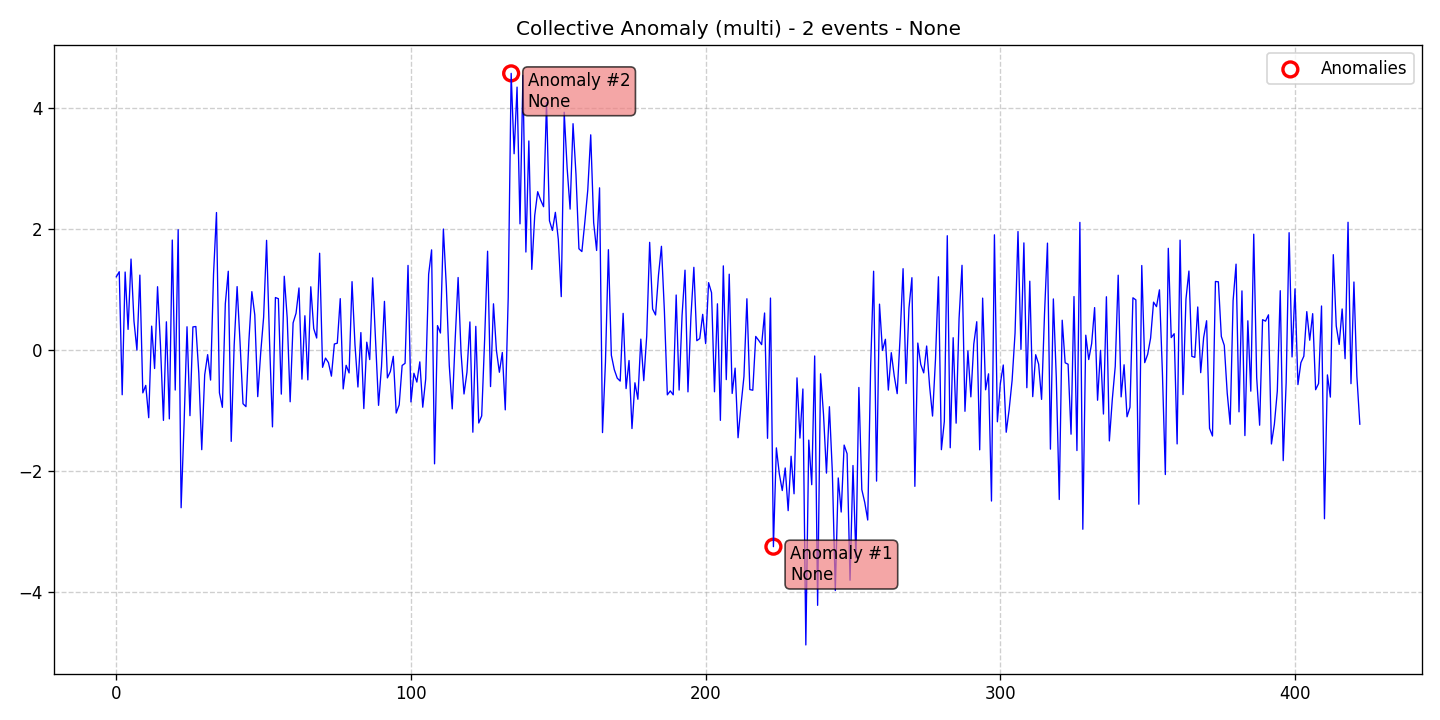

Source data for this figure (header and first rows):
data, stationary, det_lin_up, det_lin_down, det_quad, det_cubic, det_exp, det_damped, stoc_trend, volatility, single_seas, multiple_seas, point_anom_single, point_anom_multi, collect_anom, context_anom, mean_shift, var_shift, trend_shift, date, is_break, is_anomaly, is_multi, location_beginning
1.21, 0, 0, 0, 0, 0, 0, 0, 0, 0, 0, 0, 0, 0, 1, 0, 0, 0, 0, 2020-01-01, 0, 0, 1, 0
1.295, 0, 0, 0, 0, 0, 0, 0, 0, 0, 0, 0, 0, 0, 1, 0, 0, 0, 0, 2020-01-02, 0, 0, 1, 0
-0.7413, 0, 0, 0, 0, 0, 0, 0, 0, 0, 0, 0, 0, 0, 1, 0, 0, 0, 0, 2020-01-03, 0, 0, 1, 0
1.289, 0, 0, 0, 0, 0, 0, 0, 0, 0, 0, 0, 0, 0, 1, 0, 0, 0, 0, 2020-01-04, 0, 0, 1, 0
0.3401, 0, 0, 0, 0, 0, 0, 0, 0, 0, 0, 0, 0, 0, 1, 0, 0, 0, 0, 2020-01-05, 0, 0, 1, 0
1.504, 0, 0, 0, 0, 0, 0, 0, 0, 0, 0, 0, 0, 0, 1, 0, 0, 0, 0, 2020-01-06, 0, 0, 1, 0
0.4773, 0, 0, 0, 0, 0, 0, 0, 0, 0, 0, 0, 0, 0, 1, 0, 0, 0, 0, 2020-01-07, 0, 0, 1, 0
-0.002489, 0, 0, 0, 0, 0, 0, 0, 0, 0, 0, 0, 0, 0, 1, 0, 0, 0, 0, 2020-01-08, 0, 0, 1, 0
1.239, 0, 0, 0, 0, 0, 0, 0, 0, 0, 0, 0, 0, 0, 1, 0, 0, 0, 0, 2020-01-09, 0, 0, 1, 0
-0.71, 0, 0, 0, 0, 0, 0, 0, 0, 0, 0, 0, 0, 0, 1, 0, 0, 0, 0, 2020-01-10, 0, 0, 1, 0
-0.5866, 0, 0, 0, 0, 0, 0, 0, 0, 0, 0, 0, 0, 0, 1, 0, 0, 0, 0, 2020-01-11, 0, 0, 1, 0
-1.121, 0, 0, 0, 0, 0, 0, 0, 0, 0, 0, 0, 0, 0, 1, 0, 0, 0, 0, 2020-01-12, 0, 0, 1, 0
0.3943, 0, 0, 0, 0, 0, 0, 0, 0, 0, 0, 0, 0, 0, 1, 0, 0, 0, 0, 2020-01-13, 0, 0, 1, 0
-0.307, 0, 0, 0, 0, 0, 0, 0, 0, 0, 0, 0, 0, 0, 1, 0, 0, 0, 0, 2020-01-14, 0, 0, 1, 0
1.046, 0, 0, 0, 0, 0, 0, 0, 0, 0, 0, 0, 0, 0, 1, 0, 0, 0, 0, 2020-01-15, 0, 0, 1, 0
0.0655, 0, 0, 0, 0, 0, 0, 0, 0, 0, 0, 0, 0, 0, 1, 0, 0, 0, 0, 2020-01-16, 0, 0, 1, 0
-1.166, 0, 0, 0, 0, 0, 0, 0, 0, 0, 0, 0, 0, 0, 1, 0, 0, 0, 0, 2020-01-17, 0, 0, 1, 0
0.4658, 0, 0, 0, 0, 0, 0, 0, 0, 0, 0, 0, 0, 0, 1, 0, 0, 0, 0, 2020-01-18, 0, 0, 1, 0
-1.141, 0, 0, 0, 0, 0, 0, 0, 0, 0, 0, 0, 0, 0, 1, 0, 0, 0, 0, 2020-01-19, 0, 0, 1, 0
1.819, 0, 0, 0, 0, 0, 0, 0, 0, 0, 0, 0, 0, 0, 1, 0, 0, 0, 0, 2020-01-20, 0, 0, 1, 0
-0.6634, 0, 0, 0, 0, 0, 0, 0, 0, 0, 0, 0, 0, 0, 1, 0, 0, 0, 0, 2020-01-21, 0, 0, 1, 0
1.99, 0, 0, 0, 0, 0, 0, 0, 0, 0, 0, 0, 0, 0, 1, 0, 0, 0, 0, 2020-01-22, 0, 0, 1, 0
-2.611, 0, 0, 0, 0, 0, 0, 0, 0, 0, 0, 0, 0, 0, 1, 0, 0, 0, 0, 2020-01-23, 0, 0, 1, 0
-1.223, 0, 0, 0, 0, 0, 0, 0, 0, 0, 0, 0, 0, 0, 1, 0, 0, 0, 0, 2020-01-24, 0, 0, 1, 0
0.3838, 0, 0, 0, 0, 0, 0, 0, 0, 0, 0, 0, 0, 0, 1, 0, 0, 0, 0, 2020-01-25, 0, 0, 1, 0
-1.087, 0, 0, 0, 0, 0, 0, 0, 0, 0, 0, 0, 0, 0, 1, 0, 0, 0, 0, 2020-01-26, 0, 0, 1, 0
0.3815, 0, 0, 0, 0, 0, 0, 0, 0, 0, 0, 0, 0, 0, 1, 0, 0, 0, 0, 2020-01-27, 0, 0, 1, 0
0.3877, 0, 0, 0, 0, 0, 0, 0, 0, 0, 0, 0, 0, 0, 1, 0, 0, 0, 0, 2020-01-28, 0, 0, 1, 0
-0.3849, 0, 0, 0, 0, 0, 0, 0, 0, 0, 0, 0, 0, 0, 1, 0, 0, 0, 0, 2020-01-29, 0, 0, 1, 0
-1.65, 0, 0, 0, 0, 0, 0, 0, 0, 0, 0, 0, 0, 0, 1, 0, 0, 0, 0, 2020-01-30, 0, 0, 1, 0
-0.4122, 0, 0, 0, 0, 0, 0, 0, 0, 0, 0, 0, 0, 0, 1, 0, 0, 0, 0, 2020-01-31, 0, 0, 1, 0
-0.07753, 0, 0, 0, 0, 0, 0, 0, 0, 0, 0, 0, 0, 0, 1, 0, 0, 0, 0, 2020-02-01, 0, 0, 1, 0
-0.4986, 0, 0, 0, 0, 0, 0, 0, 0, 0, 0, 0, 0, 0, 1, 0, 0, 0, 0, 2020-02-02, 0, 0, 1, 0
1.253, 0, 0, 0, 0, 0, 0, 0, 0, 0, 0, 0, 0, 0, 1, 0, 0, 0, 0, 2020-02-03, 0, 0, 1, 0
2.274, 0, 0, 0, 0, 0, 0, 0, 0, 0, 0, 0, 0, 0, 1, 0, 0, 0, 0, 2020-02-04, 0, 0, 1, 0
-0.7094, 0, 0, 0, 0, 0, 0, 0, 0, 0, 0, 0, 0, 0, 1, 0, 0, 0, 0, 2020-02-05, 0, 0, 1, 0
-0.9493, 0, 0, 0, 0, 0, 0, 0, 0, 0, 0, 0, 0, 0, 1, 0, 0, 0, 0, 2020-02-06, 0, 0, 1, 0
0.7657, 0, 0, 0, 0, 0, 0, 0, 0, 0, 0, 0, 0, 0, 1, 0, 0, 0, 0, 2020-02-07, 0, 0, 1, 0
1.302, 0, 0, 0, 0, 0, 0, 0, 0, 0, 0, 0, 0, 0, 1, 0, 0, 0, 0, 2020-02-08, 0, 0, 1, 0
-1.513, 0, 0, 0, 0, 0, 0, 0, 0, 0, 0, 0, 0, 0, 1, 0, 0, 0, 0, 2020-02-09, 0, 0, 1, 0
0.07444, 0, 0, 0, 0, 0, 0, 0, 0, 0, 0, 0, 0, 0, 1, 0, 0, 0, 0, 2020-02-10, 0, 0, 1, 0
1.048, 0, 0, 0, 0, 0, 0, 0, 0, 0, 0, 0, 0, 0, 1, 0, 0, 0, 0, 2020-02-11, 0, 0, 1, 0
0.1202, 0, 0, 0, 0, 0, 0, 0, 0, 0, 0, 0, 0, 0, 1, 0, 0, 0, 0, 2020-02-12, 0, 0, 1, 0
-0.89, 0, 0, 0, 0, 0, 0, 0, 0, 0, 0, 0, 0, 0, 1, 0, 0, 0, 0, 2020-02-13, 0, 0, 1, 0
-0.9377, 0, 0, 0, 0, 0, 0, 0, 0, 0, 0, 0, 0, 0, 1, 0, 0, 0, 0, 2020-02-14, 0, 0, 1, 0
0.1512, 0, 0, 0, 0, 0, 0, 0, 0, 0, 0, 0, 0, 0, 1, 0, 0, 0, 0, 2020-02-15, 0, 0, 1, 0
0.9647, 0, 0, 0, 0, 0, 0, 0, 0, 0, 0, 0, 0, 0, 1, 0, 0, 0, 0, 2020-02-16, 0, 0, 1, 0
0.5791, 0, 0, 0, 0, 0, 0, 0, 0, 0, 0, 0, 0, 0, 1, 0, 0, 0, 0, 2020-02-17, 0, 0, 1, 0
-0.7726, 0, 0, 0, 0, 0, 0, 0, 0, 0, 0, 0, 0, 0, 1, 0, 0, 0, 0, 2020-02-18, 0, 0, 1, 0
-0.05087, 0, 0, 0, 0, 0, 0, 0, 0, 0, 0, 0, 0, 0, 1, 0, 0, 0, 0, 2020-02-19, 0, 0, 1, 0
0.5433, 0, 0, 0, 0, 0, 0, 0, 0, 0, 0, 0, 0, 0, 1, 0, 0, 0, 0, 2020-02-20, 0, 0, 1, 0
1.814, 0, 0, 0, 0, 0, 0, 0, 0, 0, 0, 0, 0, 0, 1, 0, 0, 0, 0, 2020-02-21, 0, 0, 1, 0
0.1526, 0, 0, 0, 0, 0, 0, 0, 0, 0, 0, 0, 0, 0, 1, 0, 0, 0, 0, 2020-02-22, 0, 0, 1, 0
-1.273, 0, 0, 0, 0, 0, 0, 0, 0, 0, 0, 0, 0, 0, 1, 0, 0, 0, 0, 2020-02-23, 0, 0, 1, 0
0.8674, 0, 0, 0, 0, 0, 0, 0, 0, 0, 0, 0, 0, 0, 1, 0, 0, 0, 0, 2020-02-24, 0, 0, 1, 0
0.8482, 0, 0, 0, 0, 0, 0, 0, 0, 0, 0, 0, 0, 0, 1, 0, 0, 0, 0, 2020-02-25, 0, 0, 1, 0
-0.731, 0, 0, 0, 0, 0, 0, 0, 0, 0, 0, 0, 0, 0, 1, 0, 0, 0, 0, 2020-02-26, 0, 0, 1, 0
1.22, 0, 0, 0, 0, 0, 0, 0, 0, 0, 0, 0, 0, 0, 1, 0, 0, 0, 0, 2020-02-27, 0, 0, 1, 0
0.5291, 0, 0, 0, 0, 0, 0, 0, 0, 0, 0, 0, 0, 0, 1, 0, 0, 0, 0, 2020-02-28, 0, 0, 1, 0
-0.8575, 0, 0, 0, 0, 0, 0, 0, 0, 0, 0, 0, 0, 0, 1, 0, 0, 0, 0, 2020-02-29, 0, 0, 1, 0
... 363 more rows
